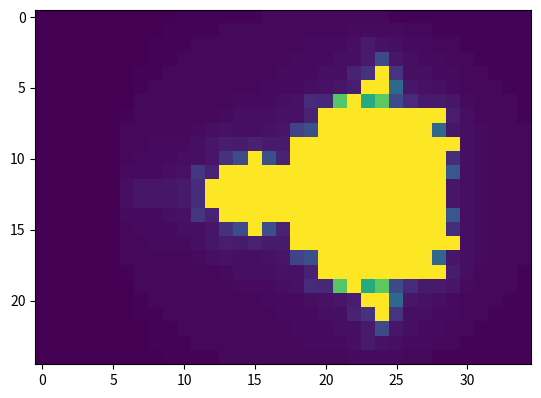

Generate this figure with matplotlib:
import numpy as np
import matplotlib.pyplot as plt

def iterate_z(c, max_iter=100):
    z=0
    num_iter=0
    while abs(z) < 2 and num_iter < max_iter:
        z = z**2 + c 
        num_iter +=1
    return(num_iter)


def create_c_plane (re_min=-2.5, re_max=1, im_min=-1.25, im_max=1.25, res=0.1):
    c_plane_re = np.arange(re_min,re_max,res)
    c_plane_im = np.arange(im_min,im_max,res)
    c_plane=[]
    for im in c_plane_im:
        for re in c_plane_re:
            c_plane.append(re + 1j*im)
    return c_plane
    
c_plane=create_c_plane()

def compute_mandelbrot(c_plane):
    iteration_array= [iterate_z(c) for c in c_plane]
    return iteration_array

iteration_array = compute_mandelbrot(c_plane)
result_array_1d= np.array(iteration_array)
result_array_2d= result_array_1d.reshape(25,35)
plt.imshow(result_array_2d)
plt.show()
